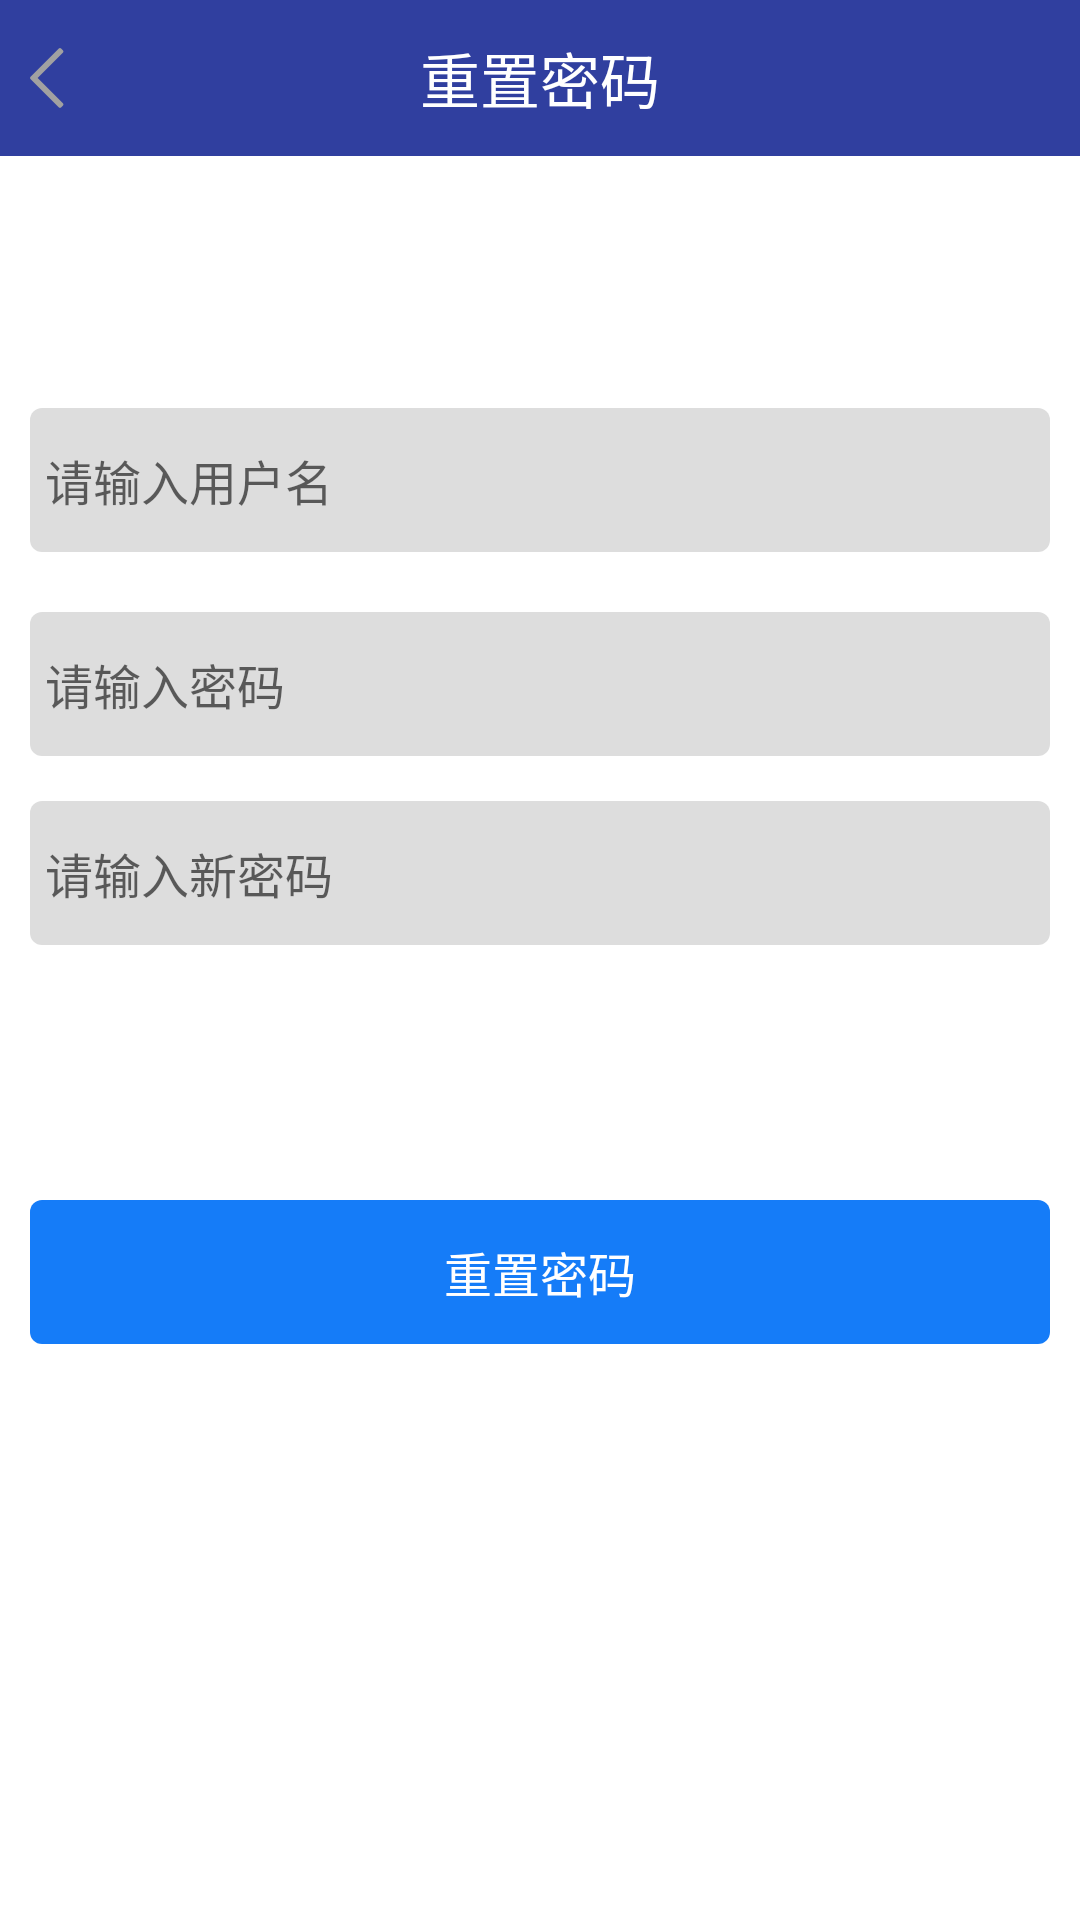

Write the Android layout XML for this screen, with the resource values it uses.
<!-- AndroidManifest.xml: application theme AppTheme -->
<!-- res/layout/activity_reset_password_layout.xml -->
<?xml version="1.0" encoding="utf-8"?>
<android.support.constraint.ConstraintLayout xmlns:android="http://schemas.android.com/apk/res/android"
    xmlns:app="http://schemas.android.com/apk/res-auto"
    android:orientation="vertical"
    android:background="@color/color_ffffff"
    android:layout_width="match_parent"
    android:layout_height="match_parent">

    <RelativeLayout
        android:background="@color/colorPrimaryDark"
        android:layout_height="52dp"
        android:layout_width="match_parent">

        <ImageView
            android:id="@+id/back_action"
            android:layout_marginLeft="10dp"
            android:clickable="true"
            android:layout_centerVertical="true"
            android:background="@drawable/back_selector"
            android:layout_height="wrap_content"
            android:layout_width="wrap_content"/>

        <TextView
            android:layout_centerInParent="true"
            android:text="重置密码"
            android:textColor="@color/color_ffffff"
            android:textSize="20sp"
            android:layout_width="wrap_content"
            android:layout_height="wrap_content"/>

    </RelativeLayout>

    <android.support.constraint.Guideline
        app:layout_constraintGuide_percent="0.5"
        android:id="@+id/guideline"
        android:orientation="horizontal"
        android:layout_height="wrap_content"
        android:layout_width="wrap_content"/>

    
    <EditText
        app:layout_constraintLeft_toLeftOf="parent"
        app:layout_constraintRight_toRightOf="parent"
        android:layout_marginLeft="10dp"
        android:layout_marginRight="10dp"
        android:textSize="@dimen/name_et_size"
        app:layout_constraintBottom_toTopOf="@+id/password_et"
        android:layout_marginBottom="20dp"
        android:background="@drawable/login_et_backgrund"
        android:paddingLeft="5dp"
        android:paddingRight="5dp"
        android:hint="@string/login_name_hint"
        android:id="@+id/name_et"
        android:layout_height="48dp"
        android:layout_width="match_parent"/>

    

    <EditText
        app:layout_constraintLeft_toLeftOf="parent"
        app:layout_constraintRight_toRightOf="parent"
        android:layout_marginLeft="10dp"
        android:layout_marginRight="10dp"
        android:textSize="@dimen/name_et_size"
        app:layout_constraintBottom_toTopOf="@+id/new_password_et"
        android:layout_marginBottom="15dp"
        android:inputType="textPassword"
        android:background="@drawable/login_et_backgrund"
        android:paddingLeft="5dp"
        android:paddingRight="5dp"
        android:hint="@string/login_password_hint"
        android:id="@+id/password_et"
        android:layout_height="48dp"
        android:layout_width="match_parent"/>

    

    <EditText
        app:layout_constraintLeft_toLeftOf="parent"
        app:layout_constraintRight_toRightOf="parent"
        android:layout_marginLeft="10dp"
        android:layout_marginRight="10dp"
        android:textSize="@dimen/name_et_size"
        app:layout_constraintBottom_toTopOf="@+id/guideline"
        android:layout_marginBottom="5dp"
        android:inputType="textPassword"
        android:background="@drawable/login_et_backgrund"
        android:paddingLeft="5dp"
        android:paddingRight="5dp"
        android:hint="@string/new_password_hint"
        android:id="@+id/new_password_et"
        android:layout_height="48dp"
        android:layout_width="match_parent"/>

    <TextView
        app:layout_constraintLeft_toLeftOf="parent"
        app:layout_constraintRight_toRightOf="parent"
        android:layout_marginLeft="10dp"
        android:layout_marginRight="10dp"
        android:id="@+id/login_tv"
        app:layout_constraintTop_toBottomOf="@+id/guideline"
        android:layout_marginTop="80dp"
        android:layout_below="@+id/new_password_et"
        android:textSize="@dimen/login_tv_size"
        android:textColor="@color/color_ffffff"
        android:text="@string/reset_password"
        android:background="@drawable/login_tv_backgrund"
        android:gravity="center"
        android:layout_height="48dp"
        android:layout_width="match_parent"/>


</android.support.constraint.ConstraintLayout>
<!-- resources referenced by this layout -->
<resources>
  <color name="colorPrimaryDark">#303F9F</color>
  <color name="color_ffffff">#ffffffff</color>
  <dimen name="login_tv_size">16sp</dimen>
  <dimen name="name_et_size">16sp</dimen>
  <!-- drawable back_selector (drawable) -->
  <?xml version="1.0" encoding="utf-8"?>
  <selector xmlns:android="http://schemas.android.com/apk/res/android">
  
      <item android:state_pressed="true"
          android:drawable="@drawable/cc_call_back_normal">
      </item>
  
      <item android:drawable="@drawable/cc_call_back_pressed">
      </item>
  
  </selector>
  <!-- drawable login_et_backgrund (drawable) -->
  <?xml version="1.0" encoding="utf-8"?>
  <shape xmlns:android="http://schemas.android.com/apk/res/android"
      android:shape="rectangle">
      <corners android:radius="4dp"/>
      <solid android:color="@color/color_cccccc"/>
  
  </shape>
  <!-- drawable login_tv_backgrund (drawable) -->
  <?xml version="1.0" encoding="utf-8"?>
  <selector xmlns:android="http://schemas.android.com/apk/res/android">
  
      <item android:state_pressed="true">
          <shape android:shape="rectangle">
              <corners android:radius="4dp"/>
              <solid android:color="@color/color_ff157cf8"/>
          </shape>
      </item>
  
      <item >
          <shape android:shape="rectangle">
              <corners android:radius="4dp"/>
              <solid android:color="@color/color_ff157cf8"/>
          </shape>
      </item>
  
  </selector>
  <string name="login_name_hint">请输入用户名</string>
  <string name="login_password_hint">请输入密码</string>
  <string name="new_password_hint">请输入新密码</string>
  <string name="reset_password">重置密码</string>
  <style name="AppTheme" parent="Theme.AppCompat.Light.DarkActionBar">
          
          <item name="colorPrimary">@color/colorPrimary</item>
          <item name="colorPrimaryDark">@color/colorPrimaryDark</item>
          <item name="colorAccent">@color/colorAccent</item>
      </style>
  <!-- drawable cc_call_back_normal: png bitmap (drawable-xxhdpi, 629 bytes) -->
  <!-- drawable cc_call_back_pressed: png bitmap (drawable-xxhdpi, 638 bytes) -->
  <color name="color_cccccc">#aacccccc</color>
  <color name="color_ff157cf8">#ff157cf8</color>
  <color name="colorPrimary">#3F51B5</color>
  <color name="colorAccent">#FF4081</color>
</resources>
